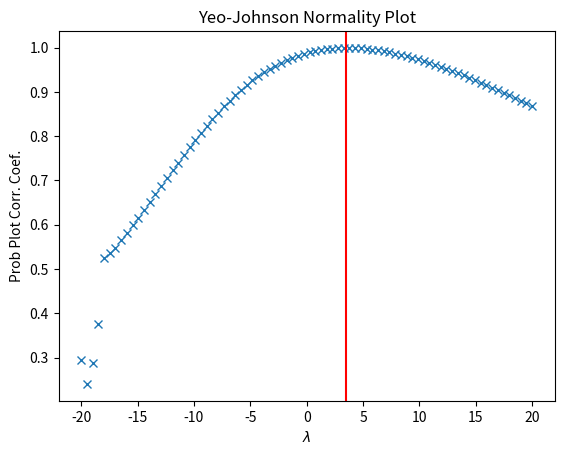

Reproduce this figure in Python.
from scipy import stats
import matplotlib.pyplot as plt

# Generate some non-normally distributed data, and create a Yeo-Johnson plot:

x = stats.loggamma.rvs(5, size=500) + 5
fig = plt.figure()
ax = fig.add_subplot(111)
prob = stats.yeojohnson_normplot(x, -20, 20, plot=ax)

# Determine and plot the optimal ``lmbda`` to transform ``x`` and plot it in
# the same plot:

_, maxlog = stats.yeojohnson(x)
ax.axvline(maxlog, color='r')

plt.show()
